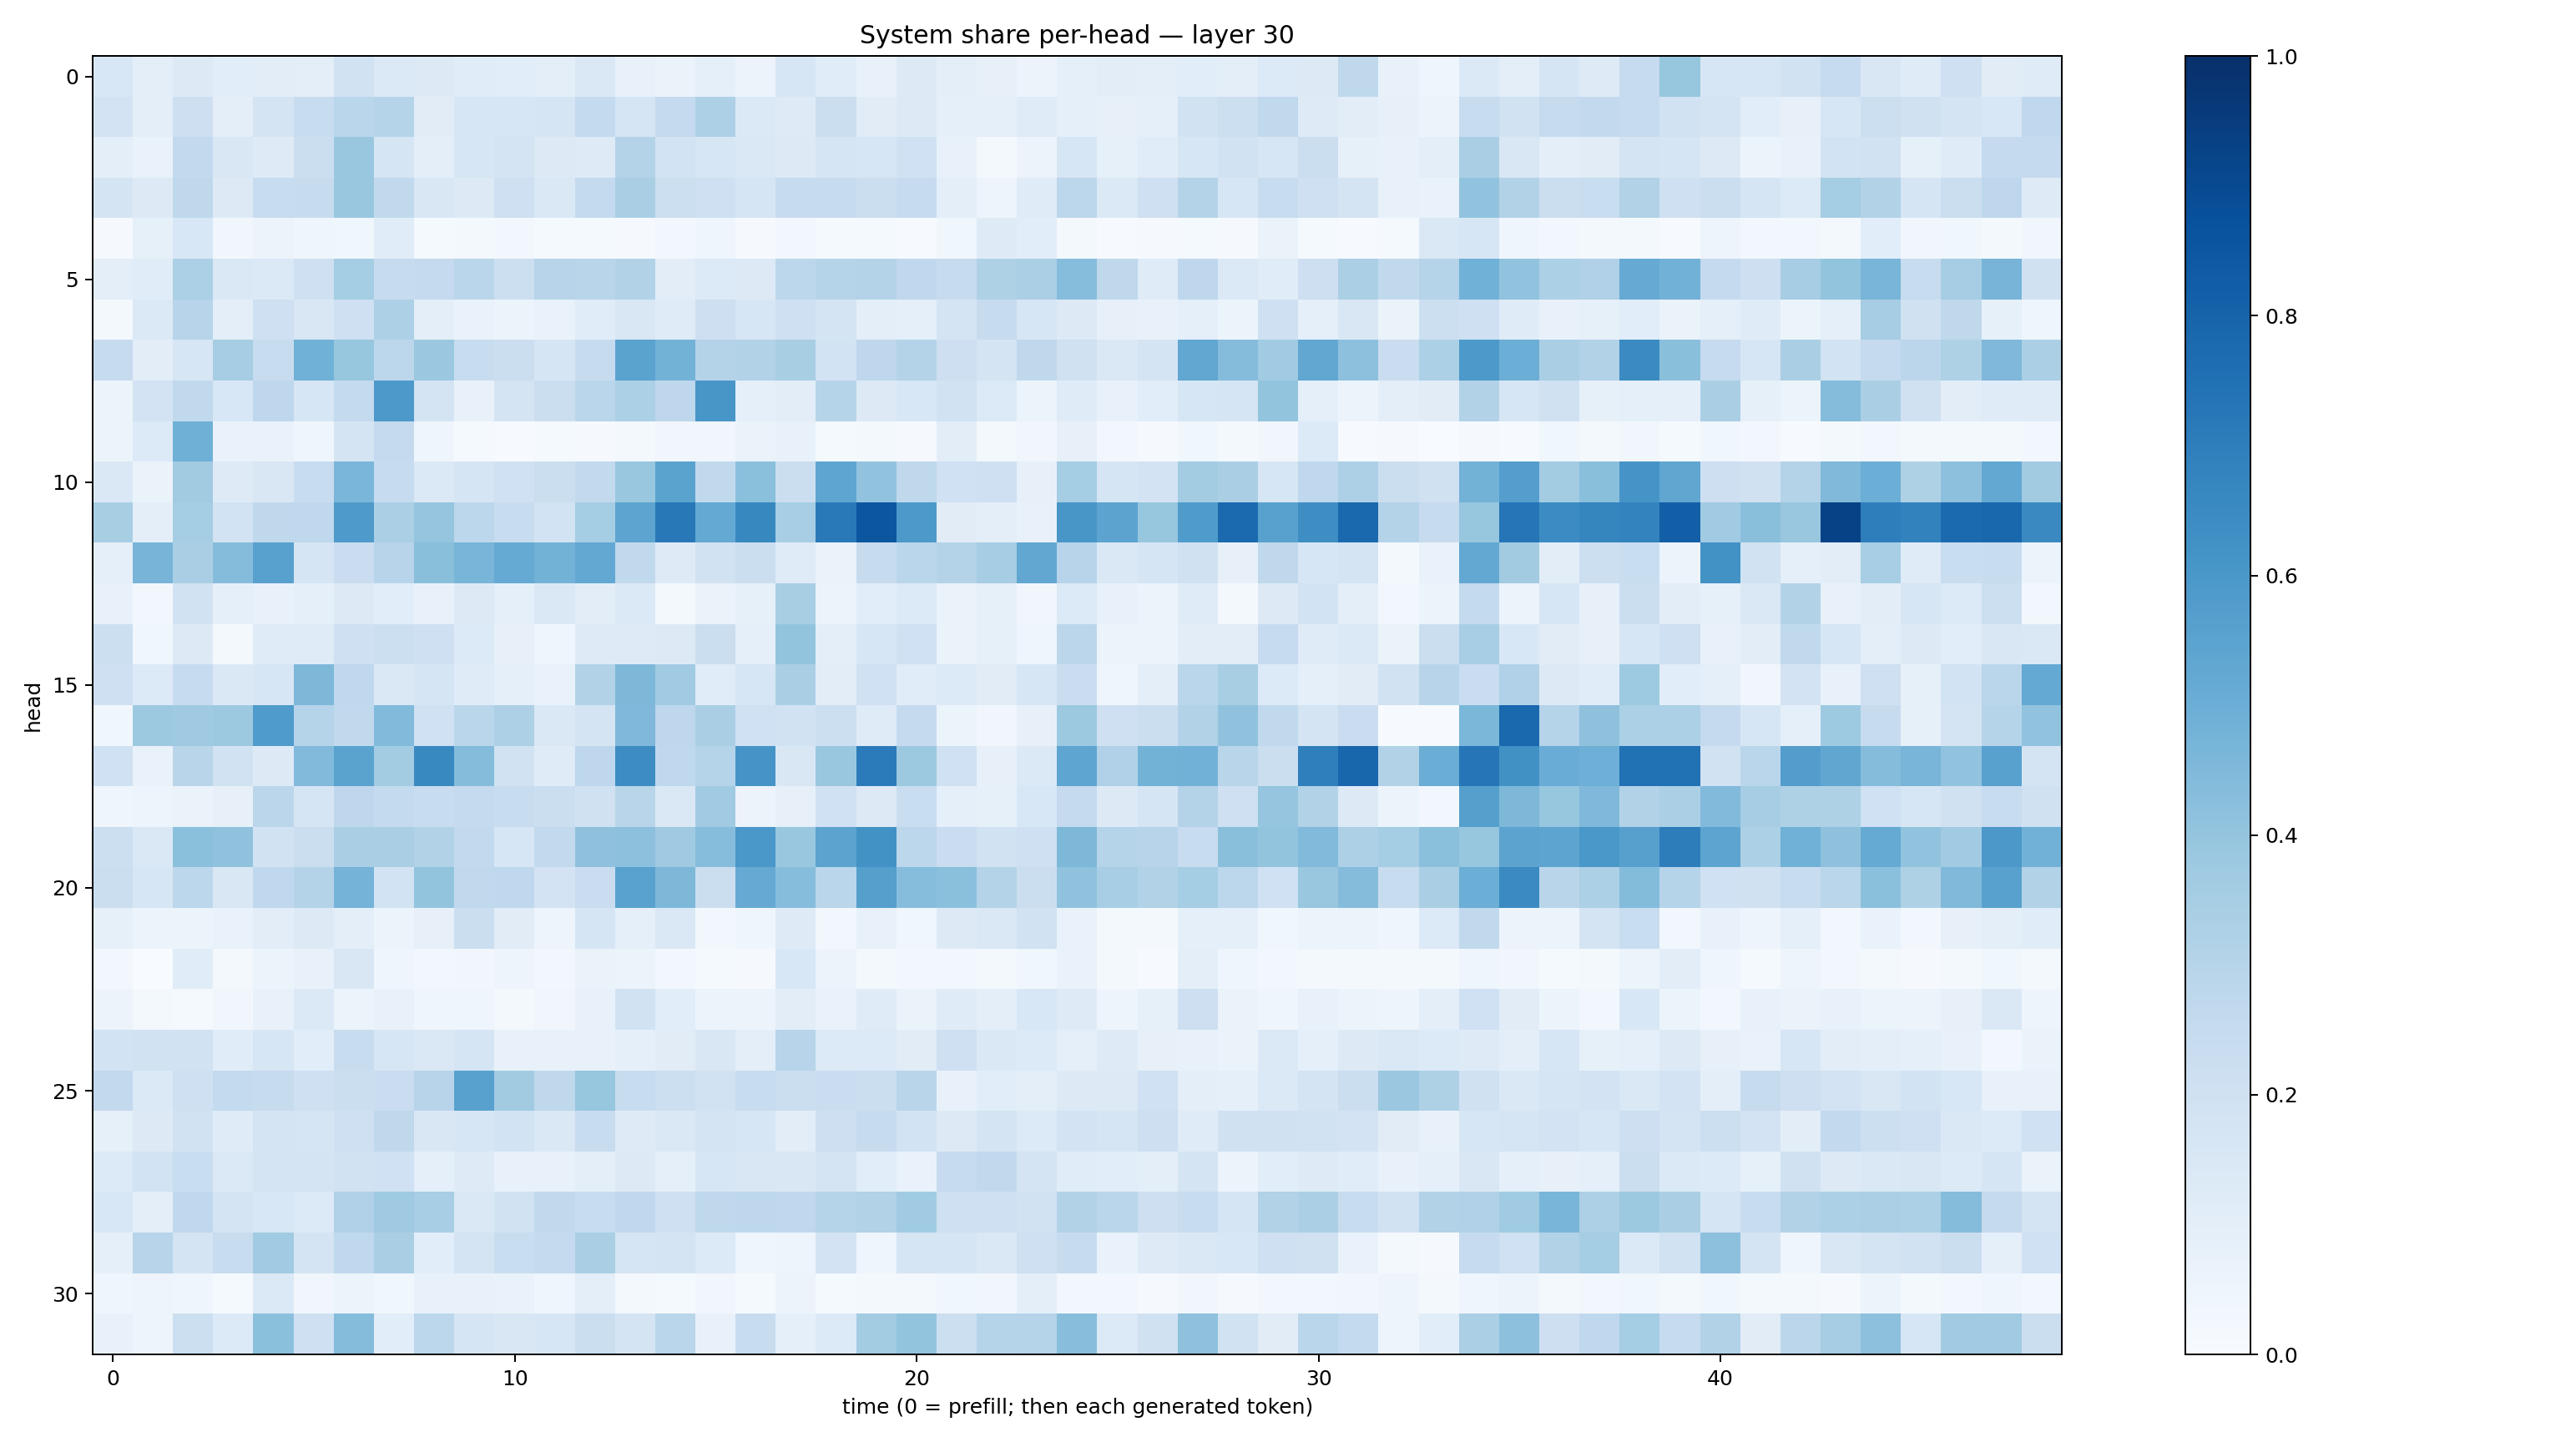

Values plotted in this chart, from the file beside it:
0.15242034, 0.094881065, 0.131871, 0.10778366, 0.10176022, 0.09812052, 0.19398527, 0.13979699, 0.12908377, 0.11495251, 0.10581533, 0.097904354, 0.1438395, 0.071071126, 0.06371591, 0.08629789, 0.056615055, 0.16000217, 0.116017215, 0.07582343, 0.13151082, 0.096114375, 0.07948473, 0.056140557
0.182, 0.09923, 0.211, 0.09524, 0.1777, 0.2404, 0.2857, 0.2987, 0.1121, 0.1586, 0.1601, 0.1663, 0.2551, 0.1717, 0.2509, 0.3261, 0.1372, 0.1239, 0.2214, 0.1098, 0.1283, 0.09361, 0.09369, 0.1197
0.09779, 0.06773, 0.2586, 0.1511, 0.1222, 0.2252, 0.3865, 0.1691, 0.09413, 0.1581, 0.1775, 0.127, 0.1216, 0.3055, 0.1847, 0.1636, 0.1431, 0.1296, 0.1658, 0.1614, 0.2004, 0.07355, 0.02302, 0.05761
0.1792, 0.129, 0.2719, 0.1267, 0.2358, 0.2432, 0.386, 0.2629, 0.151, 0.1257, 0.2046, 0.1444, 0.2544, 0.3371, 0.2156, 0.2106, 0.1674, 0.2426, 0.2458, 0.219, 0.2487, 0.09768, 0.04828, 0.1204
0.01162, 0.0855, 0.154, 0.0345, 0.05715, 0.04023, 0.03675, 0.1164, 0.0146, 0.02056, 0.02627, 0.01236, 0.01482, 0.01171, 0.0276, 0.0455, 0.008817, 0.03099, 0.0134, 0.01233, 0.00427, 0.03572, 0.1248, 0.1089
0.09854, 0.1166, 0.329, 0.1418, 0.1396, 0.2084, 0.3516, 0.2443, 0.2516, 0.2871, 0.2174, 0.293, 0.29, 0.3092, 0.103, 0.1364, 0.131, 0.2809, 0.3005, 0.3085, 0.2672, 0.2431, 0.3228, 0.3339
0.0191, 0.1369, 0.2944, 0.09877, 0.2073, 0.1523, 0.2073, 0.3276, 0.09867, 0.06935, 0.05334, 0.06951, 0.1141, 0.1485, 0.1193, 0.2141, 0.1593, 0.2046, 0.1741, 0.09893, 0.09196, 0.1795, 0.2451, 0.1632
0.2425, 0.102, 0.1577, 0.3509, 0.2373, 0.4845, 0.3919, 0.2795, 0.3799, 0.2392, 0.2222, 0.1647, 0.2457, 0.5499, 0.4803, 0.3077, 0.3122, 0.3409, 0.1841, 0.2748, 0.3055, 0.2136, 0.1772, 0.2723
0.05324, 0.182, 0.2626, 0.1562, 0.275, 0.1633, 0.2549, 0.5932, 0.174, 0.07072, 0.1721, 0.2226, 0.2863, 0.3289, 0.2744, 0.6054, 0.09249, 0.1046, 0.2977, 0.1278, 0.1556, 0.1915, 0.1357, 0.05376
0.05339, 0.1349, 0.4911, 0.06717, 0.06891, 0.04627, 0.1796, 0.251, 0.03909, 0.01364, 0.005413, 0.01349, 0.01014, 0.01815, 0.03228, 0.03229, 0.06306, 0.07175, 0.01234, 0.01705, 0.009961, 0.1023, 0.02108, 0.03332
0.1408, 0.06512, 0.3608, 0.1211, 0.1503, 0.2386, 0.4627, 0.2488, 0.1381, 0.1664, 0.2009, 0.2264, 0.2616, 0.3876, 0.5471, 0.264, 0.4198, 0.2226, 0.5367, 0.4047, 0.2729, 0.202, 0.2045, 0.07815
0.3411, 0.09696, 0.3527, 0.1857, 0.2729, 0.2693, 0.5882, 0.3332, 0.396, 0.2803, 0.2385, 0.1854, 0.354, 0.5412, 0.7206, 0.5201, 0.6622, 0.345, 0.7176, 0.8527, 0.5922, 0.1094, 0.1001, 0.07773
0.08596, 0.471, 0.3397, 0.4375, 0.5586, 0.1657, 0.23, 0.2935, 0.4253, 0.4685, 0.5183, 0.4796, 0.5269, 0.2651, 0.1238, 0.1894, 0.22, 0.1175, 0.0654, 0.2425, 0.2853, 0.3085, 0.3488, 0.5309
0.07427, 0.02854, 0.1927, 0.08641, 0.07294, 0.08831, 0.1299, 0.1057, 0.07202, 0.1327, 0.08948, 0.1409, 0.1026, 0.1394, 0.02206, 0.06557, 0.08524, 0.3414, 0.06034, 0.1093, 0.1347, 0.06596, 0.08427, 0.03383
0.2185, 0.03612, 0.1274, 0.0221, 0.1182, 0.1196, 0.2052, 0.2179, 0.2062, 0.1362, 0.07934, 0.04191, 0.1211, 0.1237, 0.1304, 0.2196, 0.09165, 0.4006, 0.101, 0.1588, 0.2024, 0.06294, 0.08236, 0.04622
0.2068, 0.1344, 0.2469, 0.1429, 0.1566, 0.4549, 0.2673, 0.1455, 0.17, 0.1195, 0.08994, 0.06708, 0.3101, 0.4553, 0.3634, 0.1155, 0.158, 0.3397, 0.1018, 0.1999, 0.1155, 0.134, 0.1114, 0.1609
0.03821, 0.3754, 0.3691, 0.3765, 0.5822, 0.3031, 0.2624, 0.4432, 0.1993, 0.2889, 0.3272, 0.1435, 0.1776, 0.453, 0.2758, 0.3385, 0.2016, 0.1903, 0.2164, 0.1188, 0.2513, 0.05136, 0.0315, 0.08066
0.2027, 0.06934, 0.2925, 0.1946, 0.1281, 0.4441, 0.5497, 0.3573, 0.6573, 0.4357, 0.1921, 0.1186, 0.2751, 0.6431, 0.2681, 0.3018, 0.6108, 0.1497, 0.3857, 0.7072, 0.3759, 0.201, 0.08091, 0.1402
0.0445, 0.0482, 0.06506, 0.07897, 0.2834, 0.1662, 0.2771, 0.2551, 0.2346, 0.2536, 0.2371, 0.2254, 0.196, 0.2892, 0.146, 0.3637, 0.0578, 0.08145, 0.2029, 0.1299, 0.2319, 0.08698, 0.08451, 0.1545
0.2185, 0.143, 0.42, 0.4098, 0.1901, 0.2188, 0.3382, 0.3378, 0.3139, 0.2604, 0.161, 0.2586, 0.4114, 0.4155, 0.3704, 0.4335, 0.6009, 0.3881, 0.5442, 0.6228, 0.2803, 0.2271, 0.194, 0.2043
0.2257, 0.1639, 0.2774, 0.1505, 0.2681, 0.3065, 0.4736, 0.185, 0.3999, 0.265, 0.2659, 0.1802, 0.2293, 0.5519, 0.4541, 0.2217, 0.5152, 0.4326, 0.2857, 0.5641, 0.4304, 0.4215, 0.3062, 0.2248
0.08399, 0.05972, 0.05153, 0.06905, 0.1054, 0.1307, 0.09999, 0.05955, 0.08186, 0.221, 0.1127, 0.05074, 0.1696, 0.08704, 0.143, 0.02634, 0.04212, 0.1249, 0.02733, 0.07149, 0.03639, 0.1304, 0.1478, 0.1886
0.02778, 0.003506, 0.1151, 0.02067, 0.05353, 0.0778, 0.1519, 0.04493, 0.02453, 0.03268, 0.04795, 0.02741, 0.06502, 0.0545, 0.03088, 0.01547, 0.009348, 0.1556, 0.05754, 0.02267, 0.03124, 0.02415, 0.01662, 0.03813
0.05757, 0.01591, 0.01519, 0.03463, 0.07077, 0.139, 0.06249, 0.07105, 0.04053, 0.04102, 0.02331, 0.03431, 0.07519, 0.1945, 0.1092, 0.05395, 0.0581, 0.1053, 0.06655, 0.1173, 0.06324, 0.1199, 0.0965, 0.1527
0.1836, 0.1913, 0.1909, 0.1142, 0.1599, 0.1091, 0.2383, 0.1636, 0.1469, 0.1685, 0.07789, 0.07403, 0.07473, 0.08836, 0.1127, 0.1517, 0.1008, 0.2965, 0.1358, 0.1342, 0.1132, 0.2096, 0.148, 0.1365
0.2614, 0.14, 0.2055, 0.2563, 0.2441, 0.2074, 0.2192, 0.2287, 0.2956, 0.5564, 0.3627, 0.2714, 0.3925, 0.2382, 0.2157, 0.1943, 0.2392, 0.2201, 0.2289, 0.2188, 0.2907, 0.07632, 0.1073, 0.09878
0.08437, 0.127, 0.195, 0.1194, 0.1753, 0.1654, 0.2079, 0.2707, 0.151, 0.1607, 0.1846, 0.1475, 0.2395, 0.1233, 0.1457, 0.1791, 0.1589, 0.1039, 0.2116, 0.2426, 0.1851, 0.1286, 0.1753, 0.1333
0.1329, 0.1865, 0.2343, 0.1397, 0.1729, 0.173, 0.1884, 0.2021, 0.09102, 0.1237, 0.07091, 0.07621, 0.09726, 0.1319, 0.08613, 0.1591, 0.1498, 0.1488, 0.1734, 0.1074, 0.06965, 0.2488, 0.2621, 0.1725
0.1553, 0.1013, 0.2691, 0.1779, 0.1546, 0.1336, 0.3194, 0.3692, 0.3476, 0.1463, 0.1899, 0.2623, 0.2351, 0.2664, 0.204, 0.2703, 0.2746, 0.2664, 0.3045, 0.3151, 0.3638, 0.2102, 0.2065, 0.1897
0.08846, 0.2956, 0.1739, 0.2397, 0.367, 0.1747, 0.2663, 0.3389, 0.1072, 0.1789, 0.2337, 0.25, 0.3396, 0.1662, 0.1771, 0.1348, 0.04444, 0.04721, 0.1808, 0.04422, 0.1662, 0.1675, 0.1416, 0.2081
0.04529, 0.04803, 0.04353, 0.01246, 0.1371, 0.03179, 0.05208, 0.03857, 0.07125, 0.07623, 0.06885, 0.0462, 0.09576, 0.02005, 0.01255, 0.03233, 0.01366, 0.05531, 0.01542, 0.01838, 0.01823, 0.03616, 0.0342, 0.1014
0.07238, 0.04924, 0.2151, 0.1361, 0.4206, 0.2049, 0.4359, 0.1083, 0.2783, 0.1644, 0.15, 0.1598, 0.223, 0.179, 0.286, 0.07754, 0.2366, 0.08798, 0.135, 0.3578, 0.4022, 0.2151, 0.2984, 0.3011
